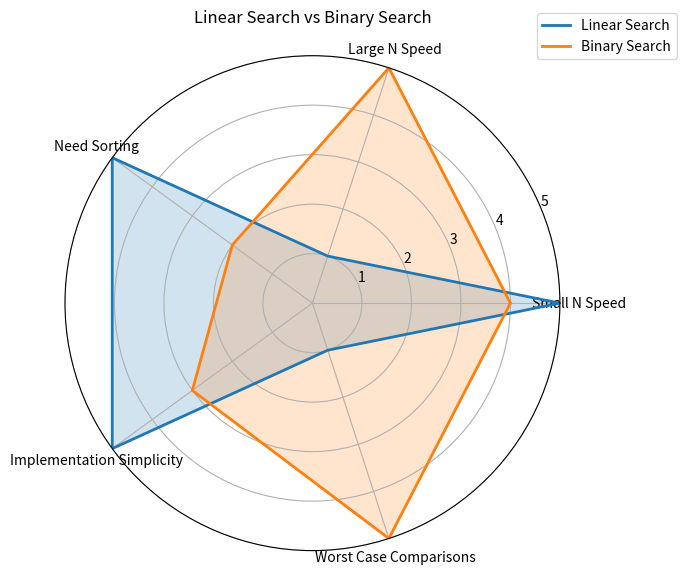

Python code for this plot:
"""Question 4: Linear Search and Binary Search Evaluation.

學號末兩碼為 40，所以 K = 100 + 40 = 140。
"""

import math
import timeit
from pathlib import Path

import matplotlib

matplotlib.use("Agg")
import matplotlib.pyplot as plt


K = 140
ARR = list(range(1, 200001))
REPEAT = 1000


def linear_search(arr, target):
    """使用 Linear Search 尋找 target，回傳 found、index、comparisons。"""
    comparisons = 0

    for index, value in enumerate(arr):
        comparisons += 1
        if value == target:
            return True, index, comparisons

    return False, -1, comparisons


def binary_search(arr, target):
    """使用 Binary Search 尋找 target，回傳 found、index、comparisons。"""
    left = 0
    right = len(arr) - 1
    comparisons = 0

    while left <= right:
        mid = (left + right) // 2
        comparisons += 1

        if arr[mid] == target:
            return True, mid, comparisons
        if arr[mid] < target:
            left = mid + 1
        else:
            right = mid - 1

    return False, -1, comparisons


def format_search_result(result):
    """依照題目指定格式輸出搜尋結果。"""
    found, index, comparisons = result
    if found:
        return f"FOUND idx={index} cmp={comparisons}"
    return f"NOT FOUND cmp={comparisons}"


def benchmark_searches(arr, target):
    """使用 timeit 比較兩種搜尋法的執行時間。"""
    linear_time = timeit.timeit(
        lambda: linear_search(arr, target),
        number=REPEAT,
    )
    binary_time = timeit.timeit(
        lambda: binary_search(arr, target),
        number=REPEAT,
    )
    return linear_time, binary_time


def draw_radar_chart(output_path):
    """繪製 Linear Search 與 Binary Search 的雷達圖。"""
    labels = [
        "Small N Speed",
        "Large N Speed",
        "Need Sorting",
        "Implementation Simplicity",
        "Worst Case Comparisons",
    ]

    # 分數越高代表該項表現越好；Need Sorting 分數高代表越不依賴排序。
    linear_scores = [5, 1, 5, 5, 1]
    binary_scores = [4, 5, 2, 3, 5]

    angles = [2 * math.pi * i / len(labels) for i in range(len(labels))]
    angles += angles[:1]
    linear_values = linear_scores + linear_scores[:1]
    binary_values = binary_scores + binary_scores[:1]

    fig, ax = plt.subplots(figsize=(7, 7), subplot_kw={"polar": True})
    ax.plot(angles, linear_values, linewidth=2, label="Linear Search")
    ax.fill(angles, linear_values, alpha=0.20)
    ax.plot(angles, binary_values, linewidth=2, label="Binary Search")
    ax.fill(angles, binary_values, alpha=0.20)

    ax.set_xticks(angles[:-1])
    ax.set_xticklabels(labels)
    ax.set_ylim(0, 5)
    ax.set_yticks([1, 2, 3, 4, 5])
    ax.set_title("Linear Search vs Binary Search", pad=24)
    ax.legend(loc="upper right", bbox_to_anchor=(1.25, 1.10))
    ax.grid(True)

    output_path.parent.mkdir(parents=True, exist_ok=True)
    fig.tight_layout()
    fig.savefig(output_path, dpi=150)
    plt.close(fig)


def main():
    arr = ARR
    target = K

    linear_result = linear_search(arr, target)
    binary_result = binary_search(arr, target)

    print(format_search_result(linear_result))
    print(format_search_result(binary_result))

    linear_time, binary_time = benchmark_searches(arr, target)
    print(f"linear : {linear_time:.3f} s")
    print(f"binary : {binary_time:.3f} s")

    if binary_time < linear_time:
        print("=> binary faster")
    elif linear_time < binary_time:
        print("=> linear faster")
    else:
        print("=> same speed")

    draw_radar_chart(Path("assets") / "radar.png")


if __name__ == "__main__":
    main()
